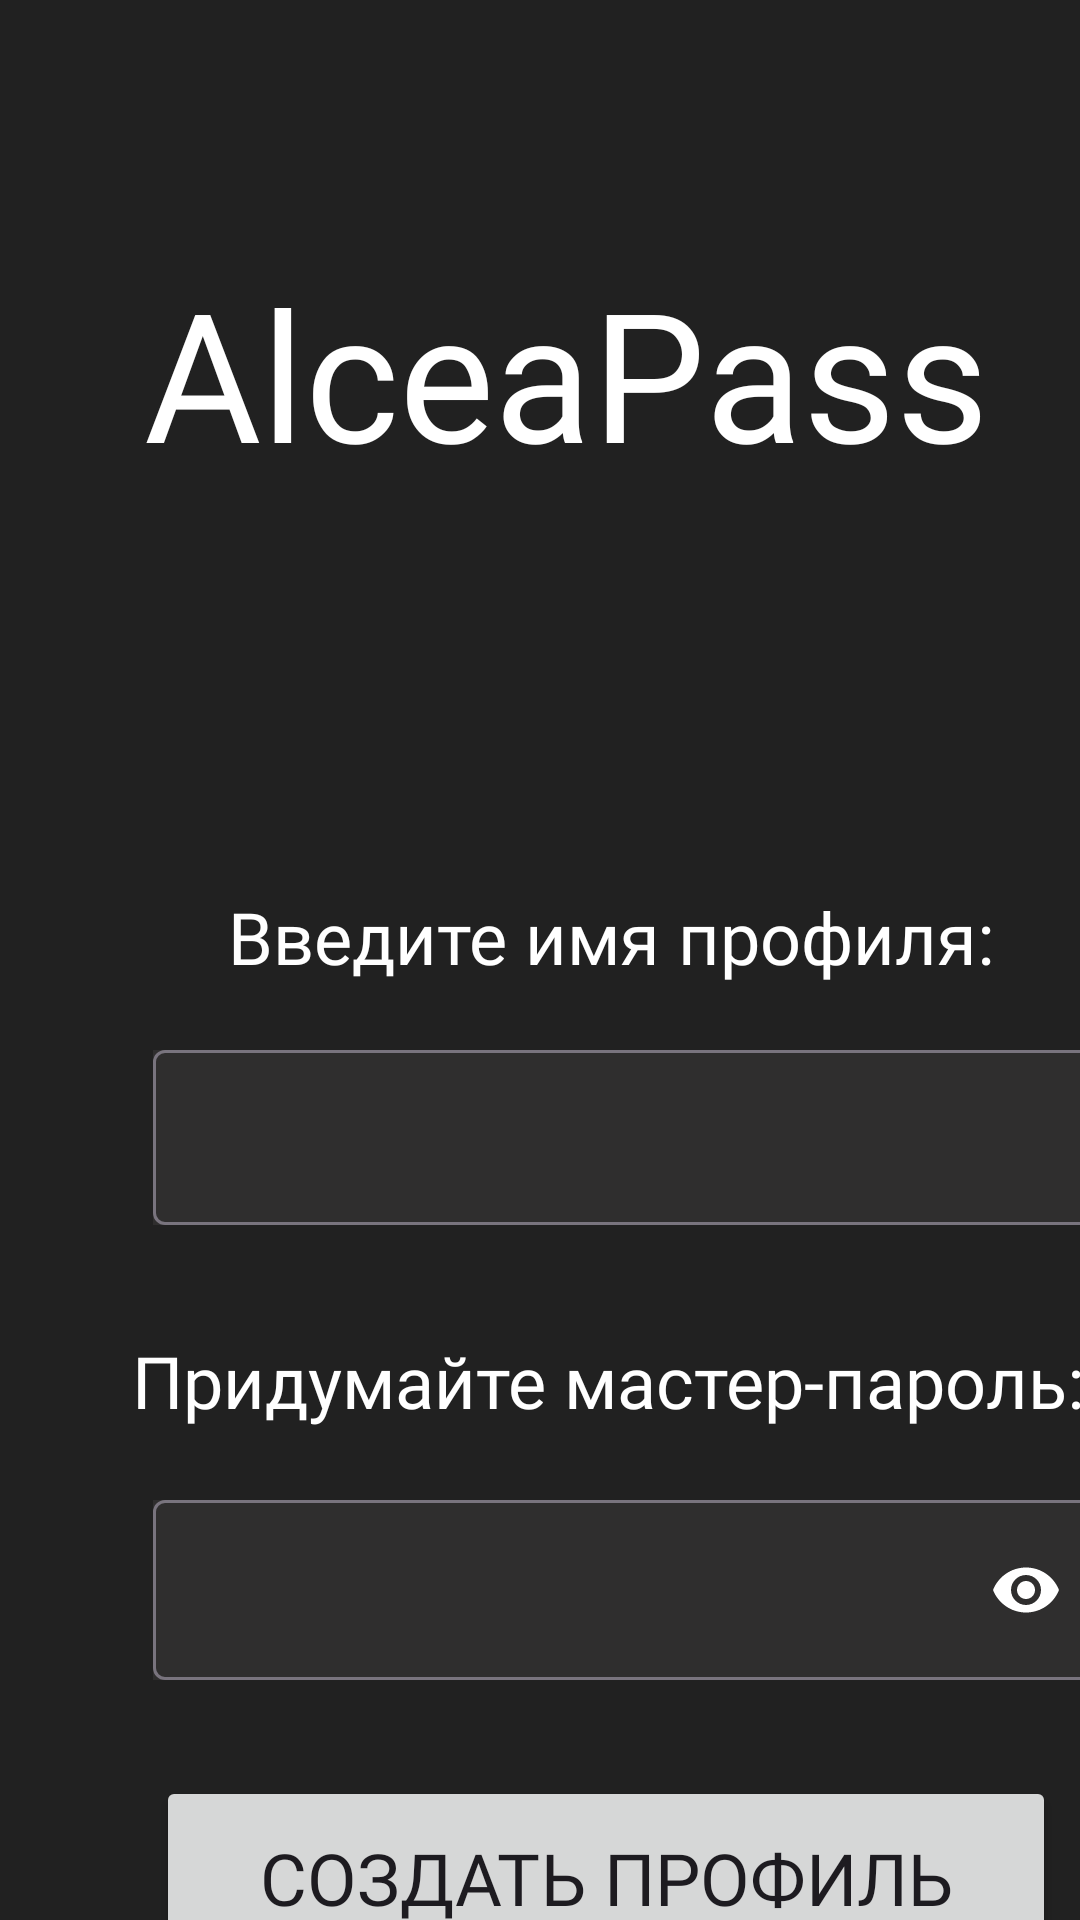

Write the Android layout XML for this screen, with the resource values it uses.
<!-- AndroidManifest.xml: application theme Theme.AlceaPass -->
<!-- res/layout/firststart.xml -->
<?xml version="1.0" encoding="utf-8"?>
<androidx.constraintlayout.widget.ConstraintLayout xmlns:android="http://schemas.android.com/apk/res/android"
    xmlns:app="http://schemas.android.com/apk/res-auto"
    xmlns:tools="http://schemas.android.com/tools"
    android:layout_width="match_parent"
    android:layout_height="match_parent"
    android:background="#F71A1A1A"
    android:visibility="visible"
    tools:context=".firstStart.FirstStartPasswordActivity">

    <TextView
        android:id="@+id/alceaPass"
        android:layout_width="315dp"
        android:layout_height="72dp"
        android:layout_marginLeft="48dp"
        android:layout_marginTop="84dp"
        android:fontFamily="@font/allerta"
        android:text="@string/app_name"
        android:textColor="#FFFFFF"
        android:textSize="60sp"
        app:layout_constraintLeft_toLeftOf="parent"
        app:layout_constraintTop_toTopOf="parent" />

    <TextView
        android:id="@+id/lblProfile"
        android:layout_width="wrap_content"
        android:layout_height="wrap_content"
        android:layout_marginLeft="76dp"
        android:layout_marginTop="296dp"
        android:fontFamily="@font/allerta"
        android:text="@string/profile_hint"
        android:textAppearance="?android:attr/textAppearanceLarge"
        android:textColor="@color/white"
        android:textSize="24sp"
        app:layout_constraintLeft_toLeftOf="parent"
        app:layout_constraintTop_toTopOf="parent" />

    <com.google.android.material.textfield.TextInputLayout
        android:layout_width="315dp"
        android:layout_height="wrap_content"
        android:layout_marginStart="51dp"
        android:layout_marginTop="350dp"
        android:background="#238A8787"
        app:layout_constraintLeft_toLeftOf="parent"
        app:layout_constraintTop_toTopOf="parent"
        app:hintEnabled="false">

        <com.google.android.material.textfield.TextInputEditText
            android:id="@+id/profile"
            android:layout_width="match_parent"
            android:layout_height="match_parent"
            android:fontFamily="@font/allerta"
            android:importantForAutofill="no"
            android:textAlignment="textStart"
            android:textColor="@color/white"
            android:textColorHint="@color/white"
            android:singleLine="true"
            android:textSize="18sp">

        </com.google.android.material.textfield.TextInputEditText>

    </com.google.android.material.textfield.TextInputLayout>

    <TextView
        android:id="@+id/lblPassword"
        android:layout_width="wrap_content"
        android:layout_height="wrap_content"
        android:layout_marginLeft="44dp"
        android:layout_marginTop="444dp"
        android:fontFamily="@font/allerta"
        android:text="@string/master_password_hint"
        android:textAppearance="?android:attr/textAppearanceLarge"
        android:textColor="@color/white"
        android:textSize="24sp"
        app:layout_constraintLeft_toLeftOf="parent"
        app:layout_constraintTop_toTopOf="parent" />

    <com.google.android.material.textfield.TextInputLayout
        android:layout_width="315dp"
        android:layout_height="60dp"
        android:layout_marginStart="51dp"
        android:layout_marginTop="500dp"
        app:endIconMode="password_toggle"
        android:background="#238A8787"
        app:layout_constraintLeft_toLeftOf="parent"
        app:layout_constraintTop_toTopOf="parent"
        app:passwordToggleEnabled="true"
        app:hintEnabled="false">

        <com.google.android.material.textfield.TextInputEditText
            android:id="@+id/masterPassword"
            android:layout_width="match_parent"
            android:layout_height="match_parent"
            android:fontFamily="@font/allerta"
            android:importantForAutofill="no"
            android:inputType="textPassword"
            android:textAlignment="textStart"
            android:textColor="@color/white"
            android:textColorHint="@color/white"
            android:singleLine="true"
            android:textSize="18sp">

        </com.google.android.material.textfield.TextInputEditText>

    </com.google.android.material.textfield.TextInputLayout>

    <Button
        android:id="@+id/create"
        android:layout_width="300dp"
        android:layout_height="68dp"
        android:layout_marginLeft="52dp"
        android:layout_marginTop="592dp"
        android:fontFamily="@font/allerta"
        android:text="@string/profile_create_btn"
        android:textSize="24sp"
        app:layout_constraintLeft_toLeftOf="parent"
        app:layout_constraintTop_toTopOf="parent" />


</androidx.constraintlayout.widget.ConstraintLayout>
<!-- resources referenced by this layout -->
<resources>
  <color name="white">#FFFFFFFF</color>
  <string name="app_name">AlceaPass</string>
  <string name="master_password_hint">Придумайте мастер-пароль:</string>
  <string name="profile_create_btn">Создать профиль</string>
  <string name="profile_hint">Введите имя профиля:</string>
  <style name="Theme.AlceaPass" parent="Base.Theme.AlceaPass" />
  <style name="Base.Theme.AlceaPass" parent="Theme.Material3.DayNight.NoActionBar">
          
          
      </style>
</resources>
